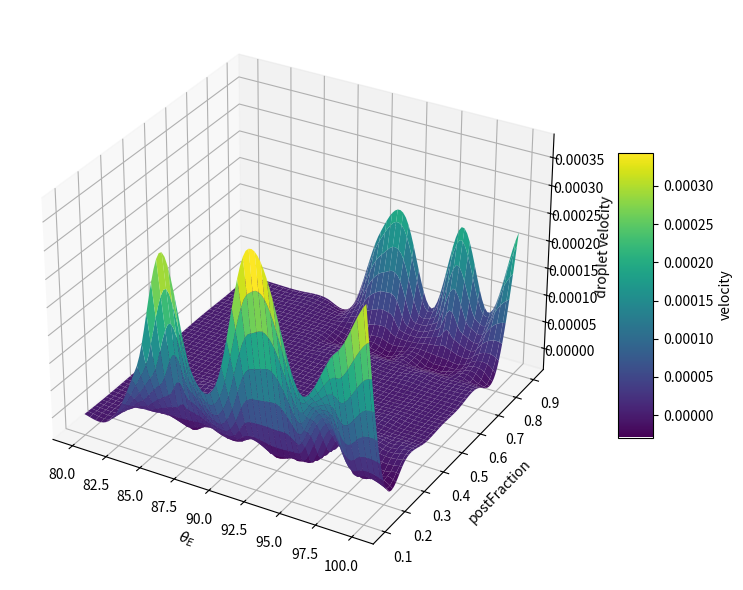

Write the Python code that produced this figure.
import numpy as np
import matplotlib.pyplot as plt
from scipy.interpolate import griddata
from mpl_toolkits.mplot3d import Axes3D 
from scipy.interpolate import Rbf

#plt.close('all')
# Raw data: theta, postFrac, f(theta, postFrac)

data = np.array([
    [100,0.1,3.4609637384060474e-04],
    [100,0.2,-1.9878883251186417e-07],
    [100,0.3,-7.7338460950477674e-07],
    [100,0.4,-1.1389571186130444e-06],
    [100,0.5,-6.6273732881517489e-07],
    [100,0.6,-4.3792619972455514e-07],
    [100,0.7,2.2055590727852620e-07],
    [100,0.8,2.8261367005804461e-07],
    [100,0.9,2.2317151356311630e-04],
    [80,0.1,-1.2116363370277769e-06],
    [80,0.2,-2.4040573744632861e-06],
    [80,0.3,-1.9696285170482349e-06],
    [80,0.4,-1.8114602797404461e-06],
    [80,0.5,-2.3425767327584919e-06],
    [80,0.6,-9.4877255332404843e-07],
    [80,0.7,-8.8285129764457893e-07],
    [80,0.8,-1.9526166241708757e-06],
    [80,0.9,2.4681022911322200e-07],
    [82,0.1,4.7560341474930293e-06],
    [82,0.2,-2.3216179740144166e-06],
    [82,0.3,-1.8903520235272588e-06],
    [82,0.4,-1.7179036878211644e-06],
    [82,0.5,-1.7098767888500522e-06],
    [82,0.6,-8.1481780451624923e-07],
    [82,0.7,-7.1857985909365536e-07],
    [82,0.8,-1.6536331297447415e-08],
    [82,0.9,1.0363350509261377e-07],
    [84,0.1,1.1609900779418794e-04],
    [84,0.2,-2.1351080203563641e-06],
    [84,0.3,-1.7997550178430141e-06],
    [84,0.4,-1.6236731913479479e-06],
    [84,0.5,-1.4303058139140173e-06],
    [84,0.6,-7.0736172464843406e-07],
    [84,0.7,-5.8638742491471546e-07],
    [84,0.8,3.5493427499387760e-07],
    [84,0.9,-9.2023060437452636e-08],
    [86,0.1,3.3353990345790603e-04],
    [86,0.2,-1.9287453007598943e-06],
    [86,0.3,-1.7163607366002193e-06],
    [86,0.4,-1.5295306902902768e-06],
    [86,0.5,-1.2423718185599718e-06],
    [86,0.6,-6.1535991486278694e-07],
    [86,0.7,-4.5404239225014699e-07],
    [86,0.8,2.3348553513962790e-08],
    [86,0.9,1.0640344881488862e-06],
    [88,0.1,1.3688199205636833e-04],
    [88,0.2,-1.6630365927192243e-06],
    [88,0.3,-1.6400176462684273e-06],
    [88,0.4,-1.4364405169081126e-06],
    [88,0.5,-1.1010616532849517e-06],
    [88,0.6,-5.1787834302034028e-07],
    [88,0.7,-3.3877205957222217e-07],
    [88,0.8,-5.4154381555615721e-07],
    [88,0.9,-4.2945422924153818e-07],
    [90,0.1,1.5319164872920762e-04],
    [90,0.2,-1.2917651440299871e-06],
    [90,0.3,-1.5671575882178282e-06],
    [90,0.4,-1.3570442390424048e-06],
    [90,0.5,-9.7530076043157304e-07],
    [90,0.6,-3.8207541044878385e-07],
    [90,0.7,-2.3704087914270885e-07],
    [90,0.8,-1.8277454540045906e-07],
    [90,0.9,1.5122973710322650e-04],
    [92,0.1,3.7974131789564574e-04],
    [92,0.2,-7.3249892463630035e-07],
    [92,0.3,-1.4987624927023970e-06],
    [92,0.4,-1.2774258366526810e-06],
    [92,0.5,-8.8191919861820462e-07],
    [92,0.6,-1.1051431191494827e-06],
    [92,0.7,-1.6551341437761719e-07],
    [92,0.8,-1.3907138711280295e-08],
    [92,0.9,1.8999857990412727e-04],
    [94,0.1,2.8335972027417701e-04],
    [94,0.2,6.2937267893780476e-07],
    [94,0.3,-1.4388853254932780e-06],
    [94,0.4,-1.2215494739524727e-06],
    [94,0.5,-8.0099335773635261e-07],
    [94,0.6,-7.5025978186452952e-07],
    [94,0.7,-7.5479513549267427e-08],
    [94,0.8,1.0792036504596807e-07],
    [94,0.9,3.9032605964051257e-05],
    [96,0.1,1.5652679949315382e-04],
    [96,0.2,8.1938662774898007e-05],
    [96,0.3,-1.3673205591621083e-06],
    [96,0.4,-1.1794950239510081e-06],
    [96,0.5,-7.3371940710336761e-07],
    [96,0.6,-6.1910546264465289e-07],
    [96,0.7,-1.3440977159143828e-08],
    [96,0.8,2.1976579174400051e-07],
    [96,0.9,2.0544516051555501e-04],
    [98,0.1,2.4802101711931054e-04],
    [98,0.2,1.7051401169356210e-06],
    [98,0.3,-1.3444939581410385e-06],
    [98,0.4,-1.1479573891218698e-06],
    [98,0.5,-6.9214331095573702e-07],
    [98,0.6,-5.1627349933935871e-07],
    [98,0.7,-1.4331035083614792e-07],
    [98,0.8,5.4992973784760374e-07],
    [98,0.9,6.1355613314132131e-05]
])


# Extract columns
theta = data[:,0]
postFrac = data[:,1]
f = data[:,2]

# Create grid for interpolation
theta_grid = np.linspace(theta.min(), theta.max(), 100)
postFrac_grid = np.linspace(postFrac.min(), postFrac.max(), 100)
Theta, PostFrac = np.meshgrid(theta_grid, postFrac_grid)

# Interpolate data onto grid
F_grid = griddata((theta, postFrac), f, (Theta, PostFrac), method='cubic')

# Create surface plot
fig = plt.figure(figsize=(8,6))
ax = fig.add_subplot(111, projection='3d')

# Plot surface
surf = ax.plot_surface(Theta, PostFrac, F_grid, cmap='viridis', edgecolor='none')
#wire = ax.plot_wireframe(Theta, PostFrac, F_grid, color='navy', linewidth=0.8)

# Labels and title
ax.set_xlabel(r'$\theta_E$')
ax.set_ylabel('postFraction')
ax.set_zlabel('droplet velocity')
fig.colorbar(surf, ax=ax, shrink=0.5, aspect=8, label='velocity')

plt.tight_layout()
plt.show()

# Build smooth interpolating function using Radial Basis Functions
rbf = Rbf(theta, postFrac, f, function='multiquadric', smooth=0)

# Create fine grid
theta_grid = np.linspace(theta.min(), theta.max(), 500)
postFrac_grid = np.linspace(postFrac.min(), postFrac.max(), 500)
Theta, PostFrac = np.meshgrid(theta_grid, postFrac_grid)

# Evaluate interpolating function
F_interp = rbf(Theta, PostFrac)

# Find maximum
max_index = np.unravel_index(np.argmax(F_interp), F_interp.shape)
theta_max = Theta[max_index]
postFrac_max = PostFrac[max_index]
f_max = F_interp[max_index]

print(f"Maximum interpolated value: {f_max:.6e}")
print(f"At theta = {theta_max:.3f}, postFrac = {postFrac_max:.3f}")
